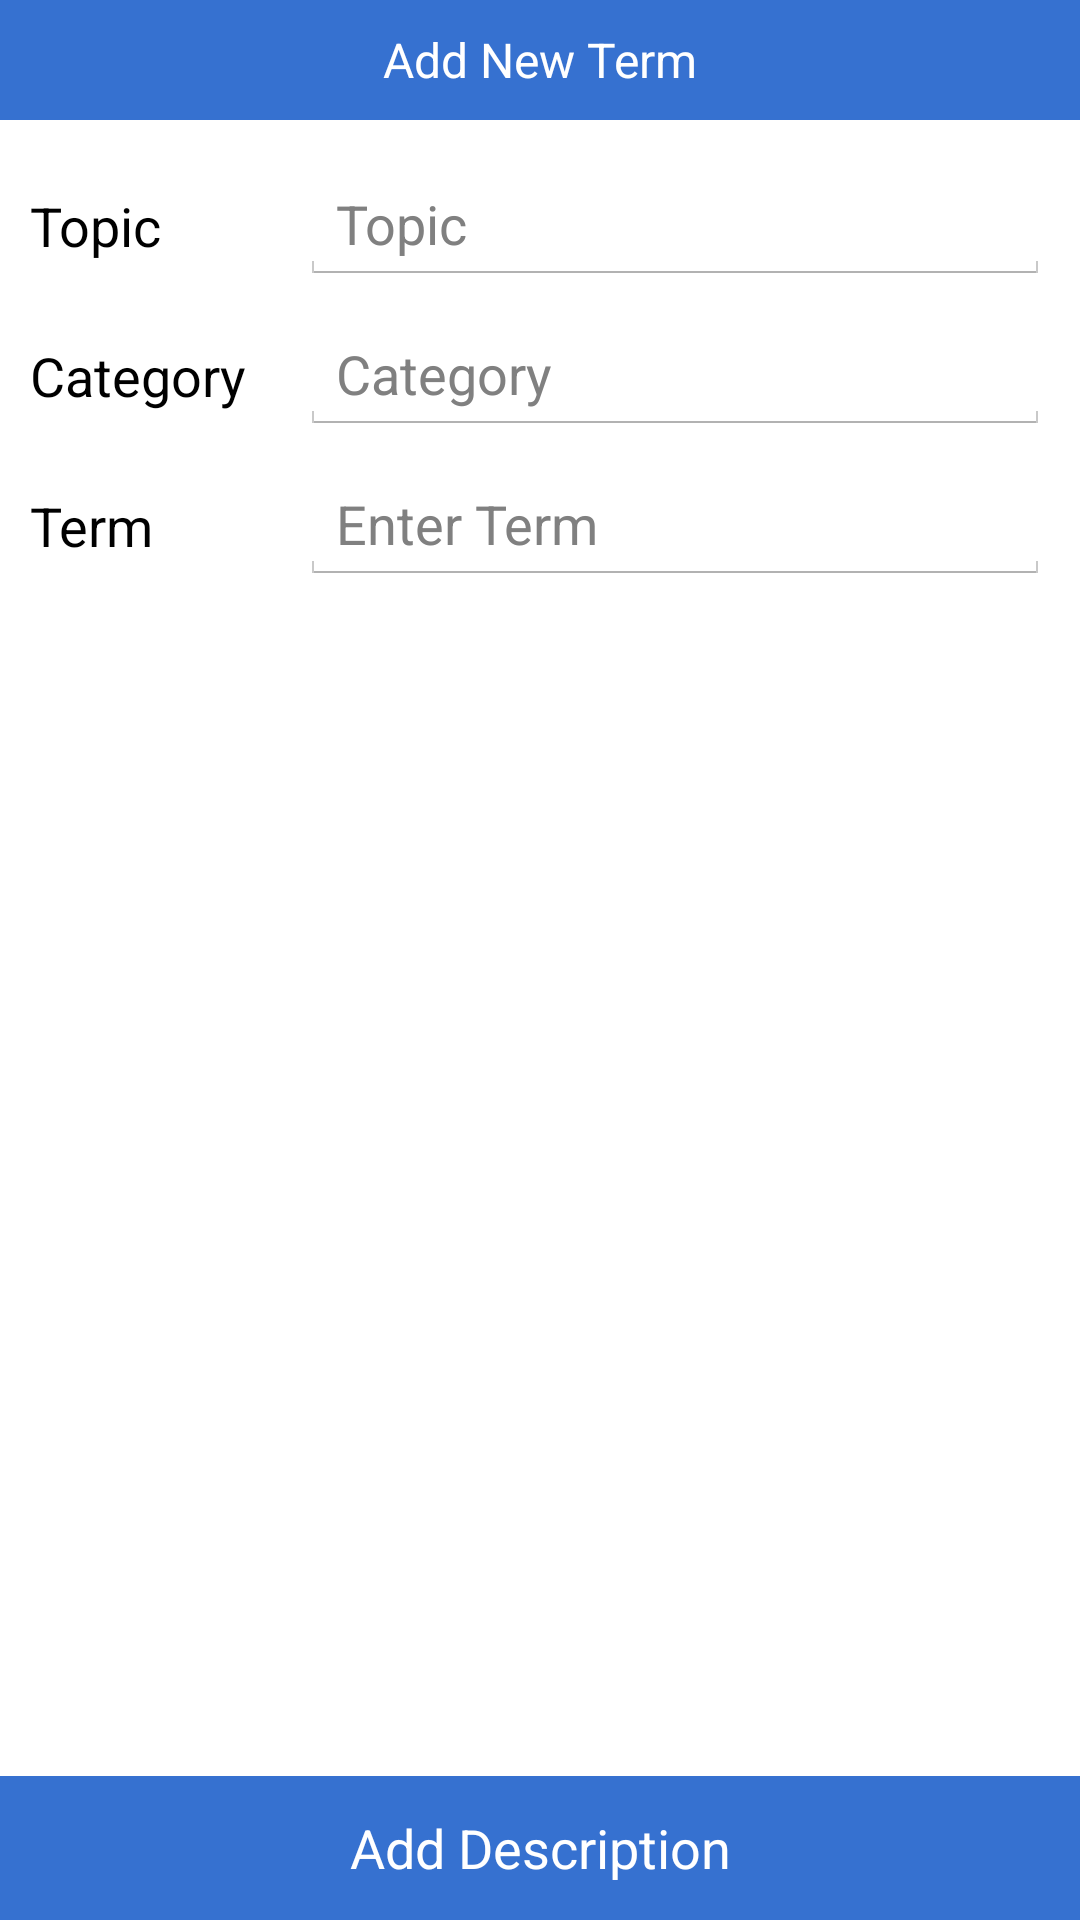

Android layout source for this screen:
<!-- AndroidManifest.xml: application theme CustomActionBarTheme -->
<!-- res/layout/activity_add_new_term.xml -->
<LinearLayout xmlns:android="http://schemas.android.com/apk/res/android"
    xmlns:tools="http://schemas.android.com/tools"
    android:layout_width="match_parent"
    android:layout_height="fill_parent"
    android:orientation="vertical"
    tools:context="com.ellipsomic.qweekie.AddNewTerm"
    android:weightSum="1">

    <RelativeLayout
        android:layout_width="match_parent"
        android:layout_height="40sp"
        android:background="#3671d0"
        android:layout_alignParentTop="true">

        <TextView
            android:id="@+id/term_name"
            android:layout_width="wrap_content"
            android:layout_height="wrap_content"
            android:textColor="#fff"
            android:text="Add New Term"
            android:layout_centerVertical="true"
            android:layout_centerHorizontal="true"
            android:textSize="16dp"/>

        <ImageView
            android:id="@+id/new_term_back_icon"
            android:layout_width="wrap_content"
            android:layout_height="wrap_content"
            android:clickable="true"
            android:src="@drawable/ic_back_arrow"
            android:layout_centerVertical="true"
            android:layout_alignParentLeft="true"
            android:layout_alignParentStart="true" />

    </RelativeLayout>

<RelativeLayout
    android:layout_width="match_parent"
    android:layout_height="fill_parent"
    android:layout_alignParentTop="true">

    <EditText
        android:layout_width="match_parent"
        android:layout_height="40dp"
        android:id="@+id/sel_topic_name"
        android:layout_alignParentTop="true"
        android:layout_alignParentRight="true"
        android:layout_marginTop="15dp"
        android:hint="Topic"
        android:layout_marginLeft="100dp"
        android:layout_marginRight="10dp"
        android:layout_alignParentEnd="true" />

    <EditText
        android:layout_width="match_parent"
        android:layout_height="40dp"
        android:id="@+id/sel_cat_name"
        android:layout_marginTop="10dp"
        android:layout_marginRight="10dp"
        android:hint="Category"
        android:layout_below="@+id/sel_topic_name"
        android:layout_alignLeft="@+id/sel_topic_name"
        android:layout_alignStart="@+id/sel_topic_name" />

    <EditText
        android:layout_width="match_parent"
        android:layout_height="40dp"
        android:id="@+id/input_term_name"
        android:layout_marginTop="10dp"
        android:layout_marginRight="10dp"
        android:hint="Enter Term"
        android:layout_below="@+id/sel_cat_name"
        android:layout_alignLeft="@+id/sel_cat_name"
        android:layout_alignStart="@+id/sel_cat_name"
        android:layout_alignParentRight="true"
        android:layout_alignParentEnd="true" />

    <TextView
        android:layout_width="match_parent"
        android:layout_height="wrap_content"
        android:textAppearance="?android:attr/textAppearanceMedium"
        android:text="Topic"
        android:id="@+id/textView"
        android:paddingTop="8dp"
        android:layout_marginLeft="10dp"
        android:layout_toLeftOf="@+id/sel_cat_name"
        android:layout_alignBottom="@+id/sel_topic_name"
        android:layout_alignParentLeft="true"
        android:layout_alignParentStart="true"
        android:layout_alignTop="@+id/sel_topic_name" />

    <TextView
        android:layout_width="wrap_content"
        android:layout_height="wrap_content"
        android:textAppearance="?android:attr/textAppearanceMedium"
        android:text="Category"
        android:id="@+id/textView2"
        android:paddingTop="8dp"
        android:layout_marginLeft="10dp"
        android:layout_toLeftOf="@+id/sel_cat_name"
        android:layout_alignBottom="@+id/sel_cat_name"
        android:layout_alignParentLeft="true"
        android:layout_alignParentStart="true"
        android:layout_alignTop="@+id/sel_cat_name" />

    <TextView
        android:layout_width="match_parent"
        android:layout_height="wrap_content"
        android:textAppearance="?android:attr/textAppearanceMedium"
        android:text="Term"
        android:id="@+id/textView3"
        android:paddingTop="8dp"
        android:layout_marginLeft="10dp"
        android:layout_alignParentLeft="true"
        android:layout_alignParentStart="true"
        android:layout_alignBottom="@+id/input_term_name"
        android:layout_toLeftOf="@+id/input_term_name"
        android:layout_toStartOf="@+id/input_term_name"
        android:layout_alignTop="@+id/input_term_name" />

    <Button
        android:layout_width="fill_parent"
        android:layout_height="wrap_content"
        android:text="@string/addDescriptionButtonText"
        android:id="@+id/add_button"
        android:layout_alignParentBottom="true"
        android:layout_alignParentEnd="false"
        android:background="#3671d0"
        android:textColor="#FFFFFF"/>


</RelativeLayout>


    


  
</LinearLayout>
<!-- resources referenced by this layout -->
<resources>
  <!-- drawable ic_audio: png bitmap (drawable-hdpi, 842 bytes) -->
  <!-- drawable ic_image: png bitmap (drawable-hdpi, 1559 bytes) -->
  <!-- drawable ic_video: png bitmap (drawable-hdpi, 542 bytes) -->
  <string name="addDescriptionButtonText">Add Description</string>
  <style name="CustomActionBarTheme" parent="@android:style/Theme.Holo.Light.DarkActionBar">
          <item name="android:actionBarStyle">@style/MyActionBar</item>
  
      </style>
  <style name="MyActionBar" parent="@android:style/Widget.Holo.Light.ActionBar.Solid.Inverse">
          <item name="android:background">@color/actionbar_background</item>
          
      </style>
  <color name="actionbar_background">#3671d0</color>
</resources>
